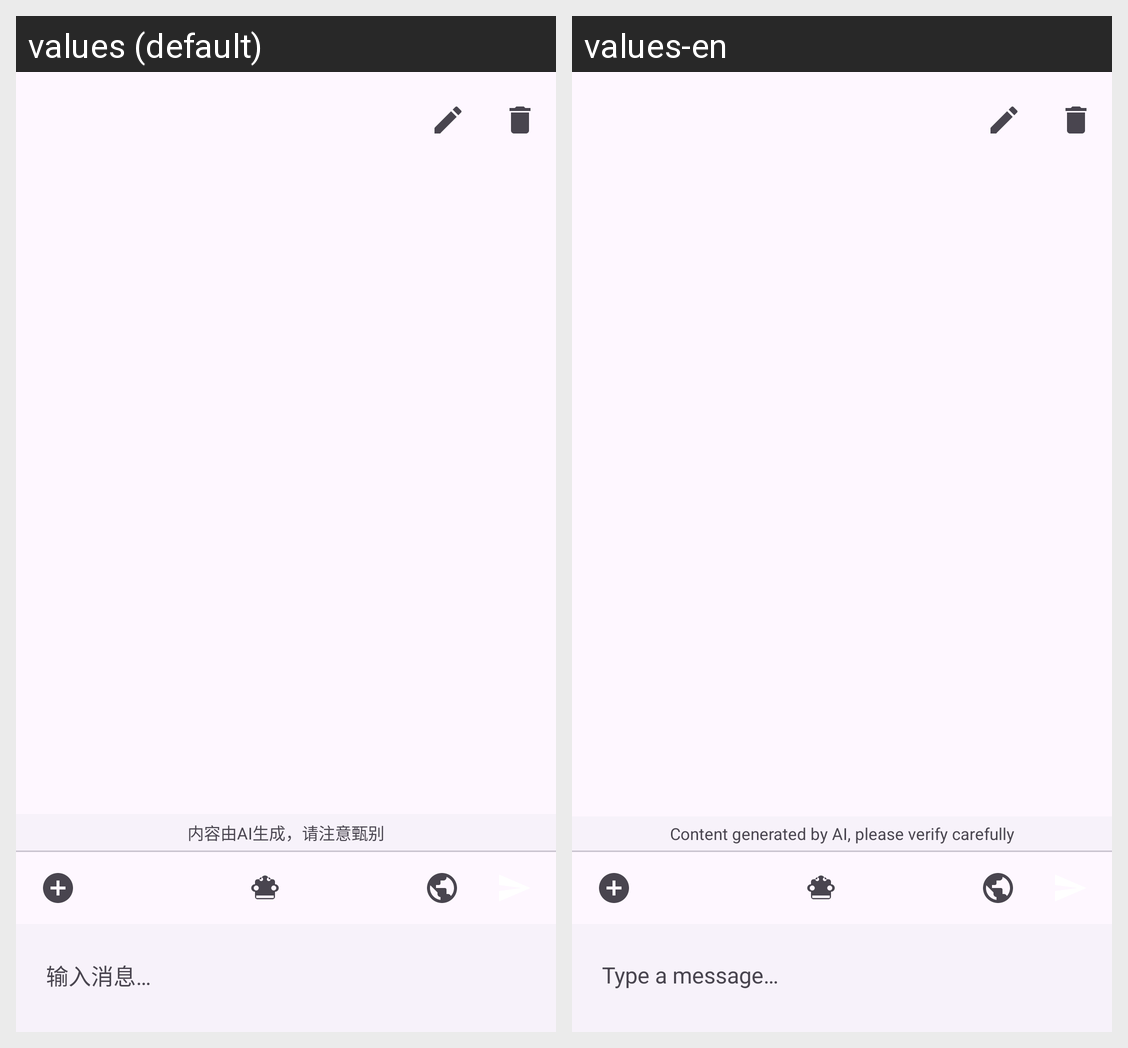

Here is an Android app screen in its default locale and in the app's own translations. Write out the translated-string differences for the strings that appear on this screen.
Android screen res/layout/activity_chat.xml rendered under 2 locales, left to right: values (default), values-en. Device: Nexus 5 (rendered at 1080×1920; each locale shown at half size, 540×960, under a caption strip naming it); theme Theme.ChatBox.
Strings drawn on this screen, with the default value and each locale's value (text and hints the layout hard-codes, and strings that could not be matched under every locale, appear in the picture but are not listed):

disclaimer_ai_content
  values: 内容由AI生成，请注意甄别
  values-en: Content generated by AI, please verify carefully

hint_input_message
  values: 输入消息…
  values-en: Type a message…
